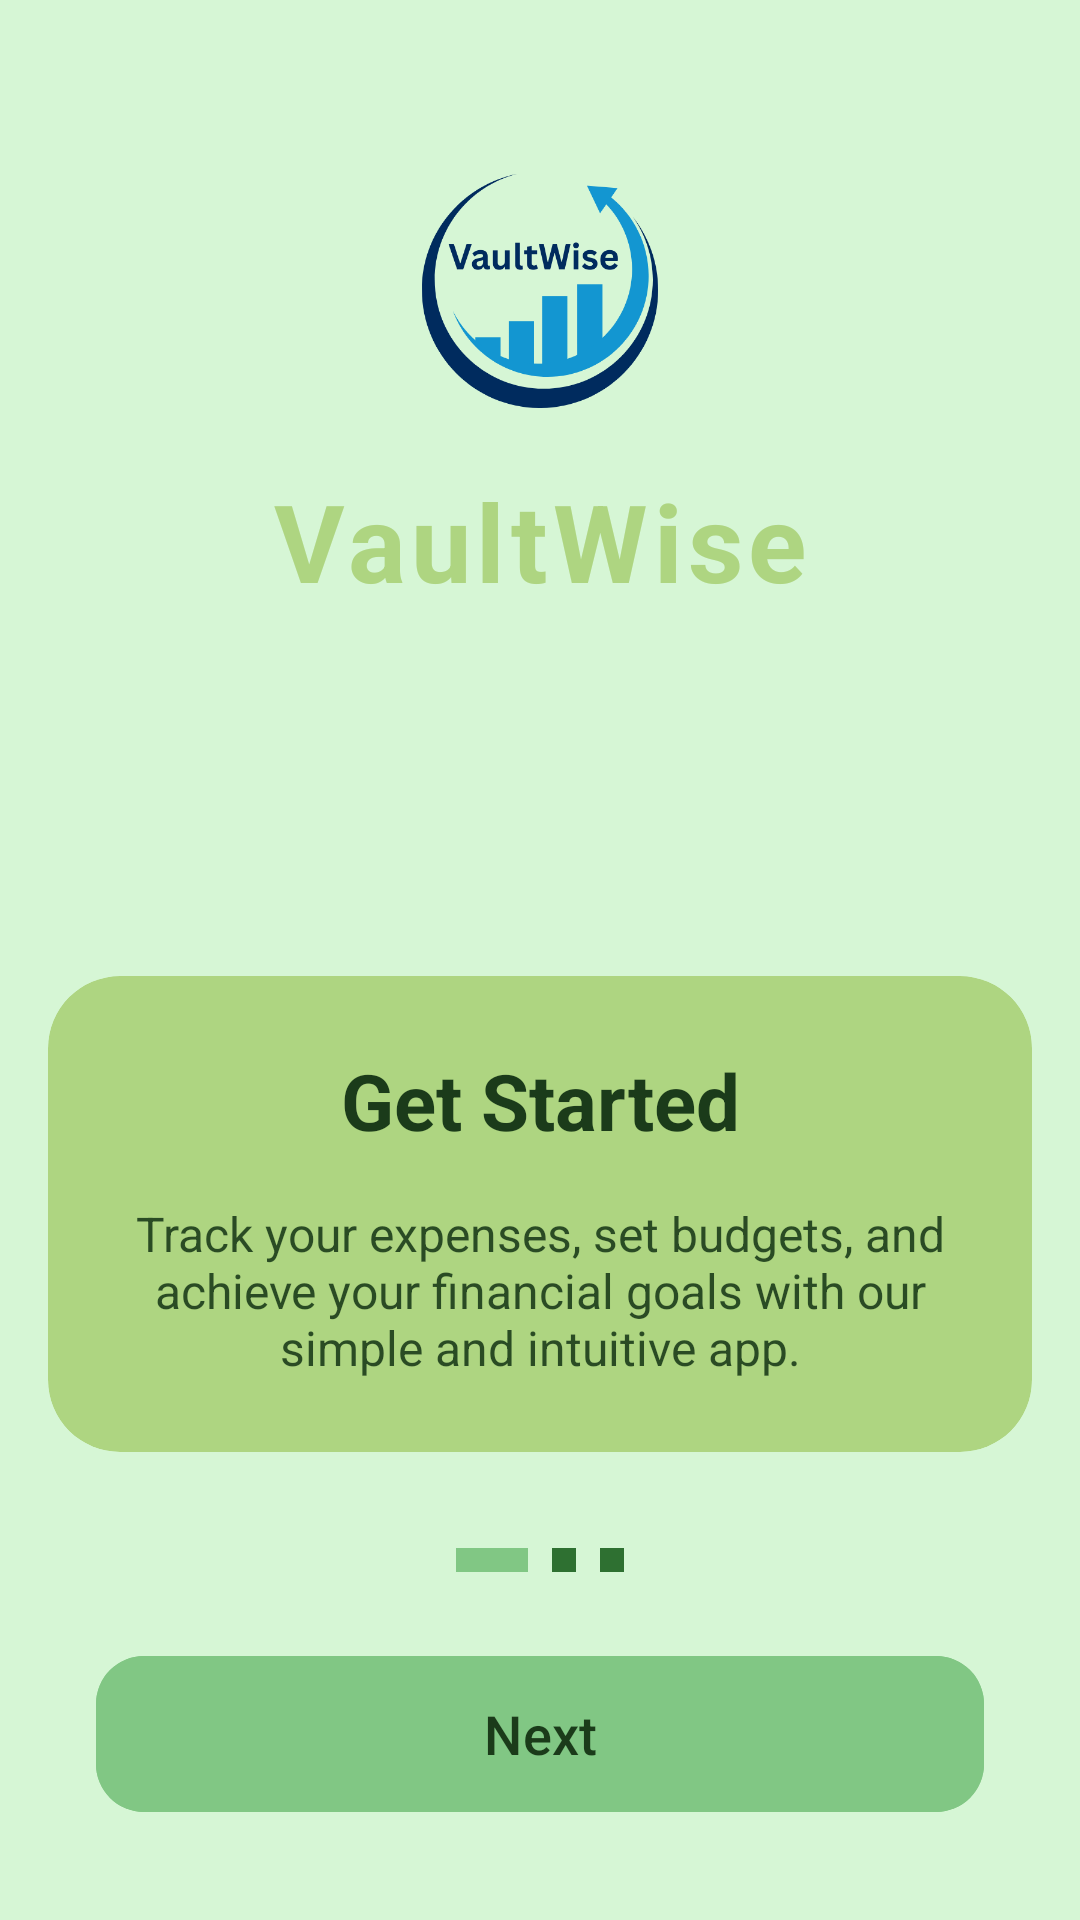

Reconstruct the res/layout file that produces this screen, plus the resources it refers to.
<!-- AndroidManifest.xml: application theme Theme.FinanceTrackerApp -->
<!-- res/layout/activity_onboarding_screen1.xml -->
<?xml version="1.0" encoding="utf-8"?>
<androidx.constraintlayout.widget.ConstraintLayout xmlns:android="http://schemas.android.com/apk/res/android"
    xmlns:app="http://schemas.android.com/apk/res-auto"
    xmlns:tools="http://schemas.android.com/tools"
    android:layout_width="match_parent"
    android:layout_height="match_parent"
    android:background="@drawable/gradient_lime_background">


    
    <ImageView
        android:id="@+id/imageView1"
        android:layout_width="100dp"
        android:layout_height="100dp"
        android:layout_marginTop="48dp"
        android:contentDescription="@string/app_name"
        android:src="@mipmap/logo"
        app:layout_constraintEnd_toEndOf="parent"
        app:layout_constraintStart_toStartOf="parent"
        app:layout_constraintTop_toTopOf="parent" />

    
    <TextView
        android:id="@+id/appname"
        android:layout_width="wrap_content"
        android:layout_height="wrap_content"
        android:layout_marginTop="8dp"
        android:text="@string/app_name"
        android:textColor="@color/colorSecondary"
        android:textSize="36sp"
        android:textStyle="bold"
        android:letterSpacing="0.05"
        app:layout_constraintEnd_toEndOf="parent"
        app:layout_constraintStart_toStartOf="parent"
        app:layout_constraintTop_toBottomOf="@+id/imageView1" />

    
    <ImageView
        android:id="@+id/imageView"
        android:layout_width="346dp"
        android:layout_height="358dp"
        android:layout_marginHorizontal="32dp"
        android:adjustViewBounds="true"
        android:contentDescription="Onboarding illustration"
        android:scaleType="fitCenter"
        android:src="@drawable/onboarding_image1"
        app:layout_constraintBottom_toTopOf="@+id/cardContent"
        app:layout_constraintEnd_toEndOf="parent"
        app:layout_constraintHeight_percent="0.35"
        app:layout_constraintStart_toStartOf="parent"
        app:layout_constraintTop_toBottomOf="@+id/appname" />

    
    <androidx.cardview.widget.CardView
        android:id="@+id/cardContent"
        android:layout_width="match_parent"
        android:layout_height="wrap_content"
        android:layout_marginHorizontal="16dp"
        android:layout_marginBottom="32dp"
        app:cardBackgroundColor="@color/colorSecondary"
        app:cardCornerRadius="24dp"
        app:cardElevation="0dp"
        app:layout_constraintBottom_toTopOf="@+id/progressIndicators"
        app:layout_constraintEnd_toEndOf="parent"
        app:layout_constraintStart_toStartOf="parent">

        <LinearLayout
            android:layout_width="match_parent"
            android:layout_height="wrap_content"
            android:orientation="vertical"
            android:padding="24dp">

            
            <TextView
                android:id="@+id/titleText"
                android:layout_width="match_parent"
                android:layout_height="wrap_content"
                android:text="@string/get_started"
                android:textAlignment="center"
                android:textColor="@color/textOnSecondary"
                android:textSize="26sp"
                android:textStyle="bold" />

            
            <TextView
                android:id="@+id/descriptionText"
                android:layout_width="match_parent"
                android:layout_height="wrap_content"
                android:layout_marginTop="16dp"
                android:text="Track your expenses, set budgets, and achieve your financial goals with our simple and intuitive app."
                android:textAlignment="center"
                android:textColor="@color/textOnSecondary"
                android:alpha="0.9"
                android:textSize="16sp" />
        </LinearLayout>
    </androidx.cardview.widget.CardView>

    
    <LinearLayout
        android:id="@+id/progressIndicators"
        android:layout_width="wrap_content"
        android:layout_height="wrap_content"
        android:layout_marginBottom="24dp"
        android:orientation="horizontal"
        app:layout_constraintBottom_toTopOf="@+id/nextButton"
        app:layout_constraintEnd_toEndOf="parent"
        app:layout_constraintStart_toStartOf="parent">

        <View
            android:layout_width="24dp"
            android:layout_height="8dp"
            android:layout_marginEnd="8dp"
            android:background="@color/colorAccent" />

        <View
            android:layout_width="8dp"
            android:layout_height="8dp"
            android:layout_marginEnd="8dp"
            android:background="@color/colorPrimaryDark" />

        <View
            android:layout_width="8dp"
            android:layout_height="8dp"
            android:background="@color/colorPrimaryDark" />
    </LinearLayout>

    
    <com.google.android.material.button.MaterialButton
        android:id="@+id/nextButton"
        android:layout_width="0dp"
        android:layout_height="60dp"
        android:layout_marginHorizontal="32dp"
        android:layout_marginBottom="32dp"
        android:backgroundTint="@color/colorAccent"
        android:text="@string/next"
        android:textAllCaps="false"
        android:textColor="@color/textOnSecondary"
        android:textSize="18sp"
        app:cornerRadius="16dp"
        app:layout_constraintBottom_toBottomOf="parent"
        app:layout_constraintEnd_toEndOf="parent"
        app:layout_constraintStart_toStartOf="parent" />

</androidx.constraintlayout.widget.ConstraintLayout>
<!-- resources referenced by this layout -->
<resources>
  <color name="colorAccent">#81C784</color>
  <color name="colorPrimaryDark">#2E7031</color>
  <color name="colorSecondary">#AED581</color>
  <color name="textOnSecondary">#1B3B1A</color>
  <!-- drawable gradient_lime_background (drawable) -->
  <?xml version="1.0" encoding="utf-8"?>
  <shape xmlns:android="http://schemas.android.com/apk/res/android">
      <solid android:color="@color/onboarding_background" />
  </shape>
  <!-- mipmap logo: png bitmap (mipmap-hdpi, 16593 bytes) -->
  <string name="app_name">VaultWise
  
  </string>
  <string name="get_started">Get Started</string>
  <string name="next">Next</string>
  <style name="Theme.FinanceTrackerApp" parent="Base.Theme.FinanceTrackerApp" />
  <color name="onboarding_background">#D6F6D5</color>
  <style name="Base.Theme.FinanceTrackerApp" parent="Theme.Material3.DayNight.NoActionBar">
          
          
      </style>
</resources>
